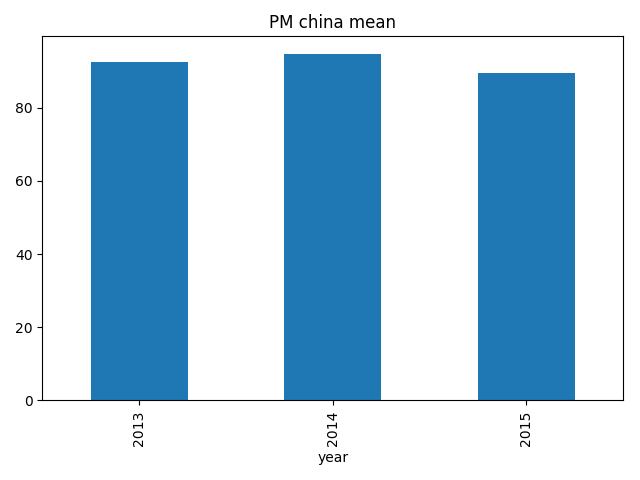

The file beside this chart, header and first rows:
2013, 92.4967608951708
2014, 94.73
2015, 89.36
